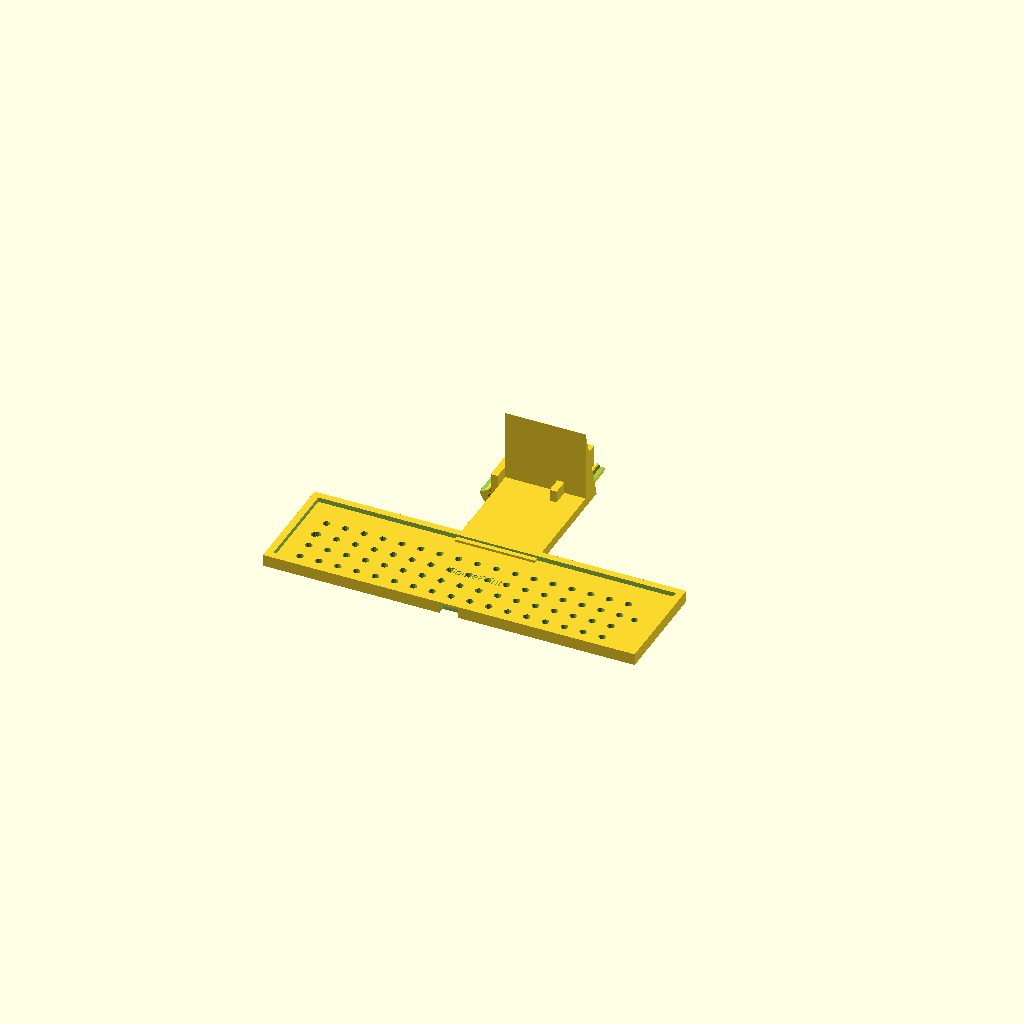
Cell 1: the model at its default parameters.
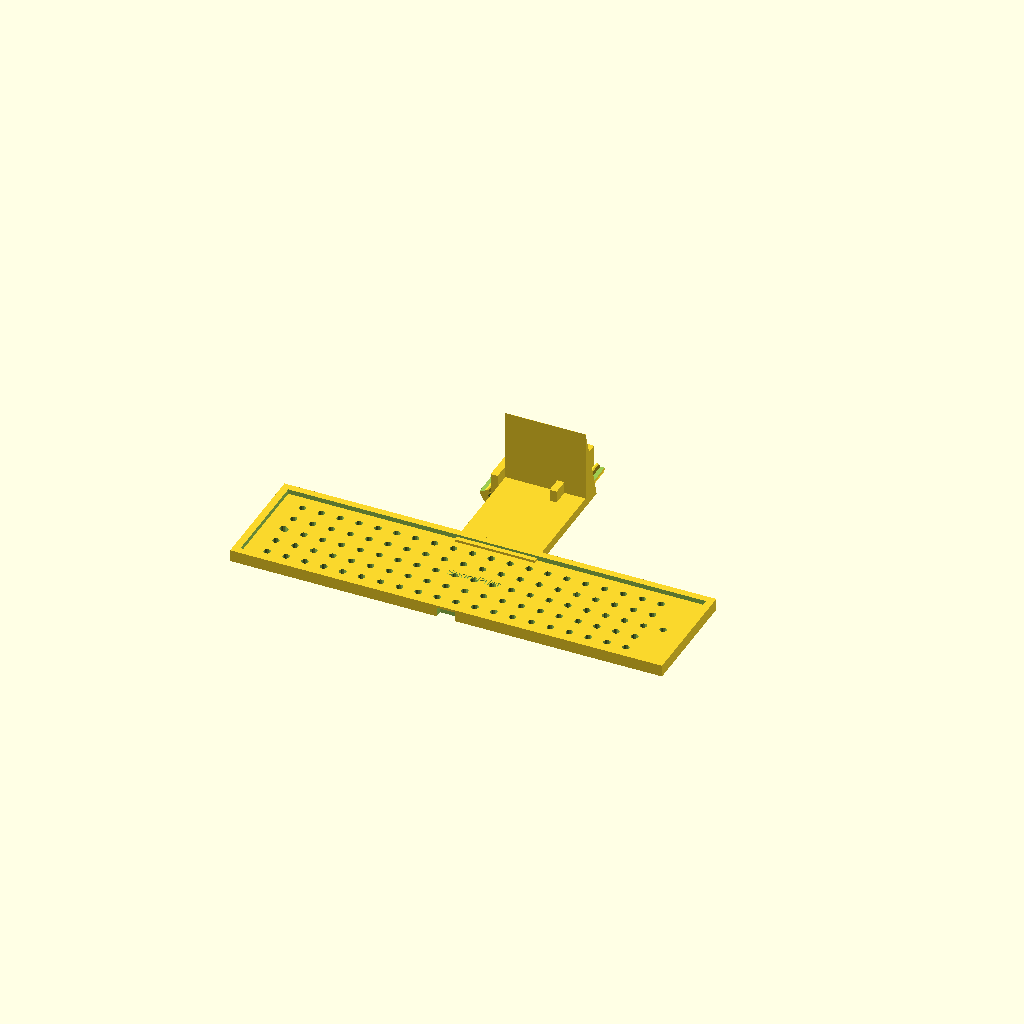
Cell 2 — scd30 set to true, the other parameters unchanged.
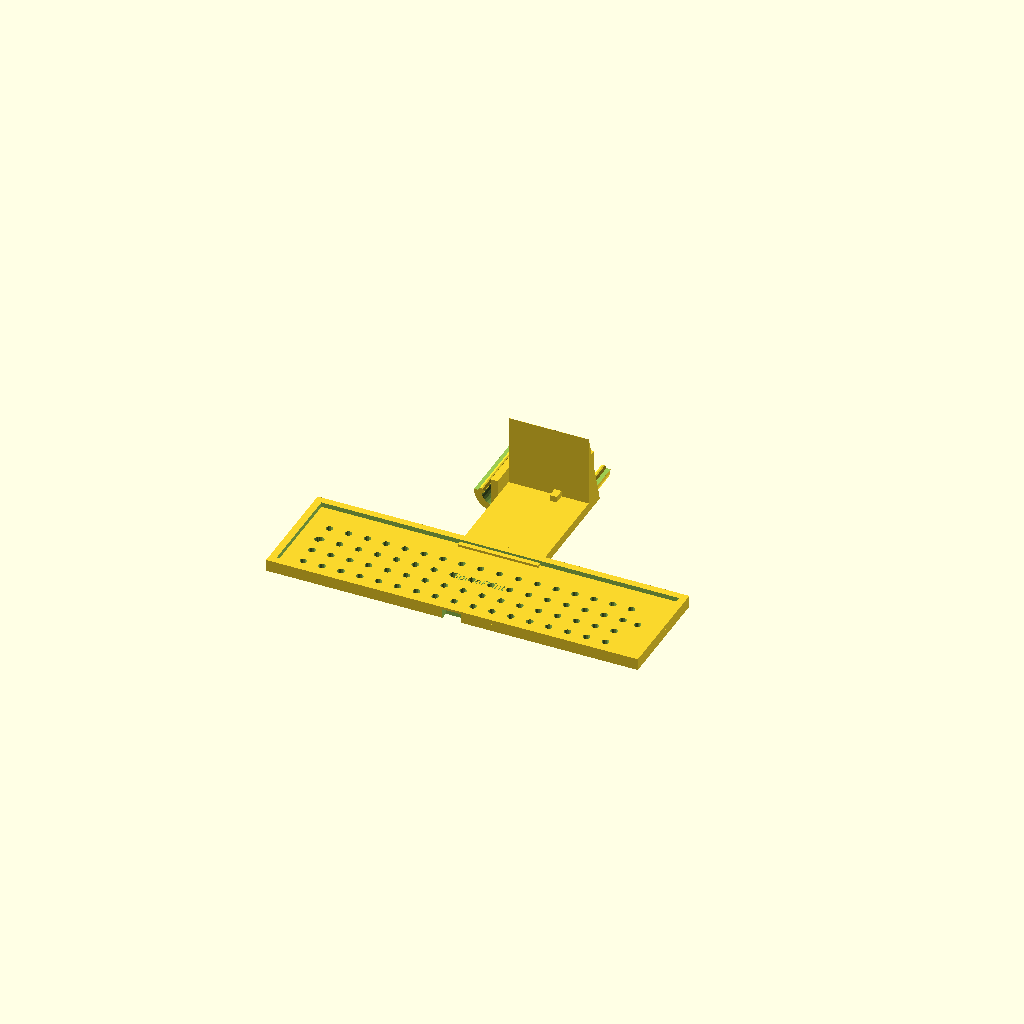
Cell 3: the same model with wire_d = 10.
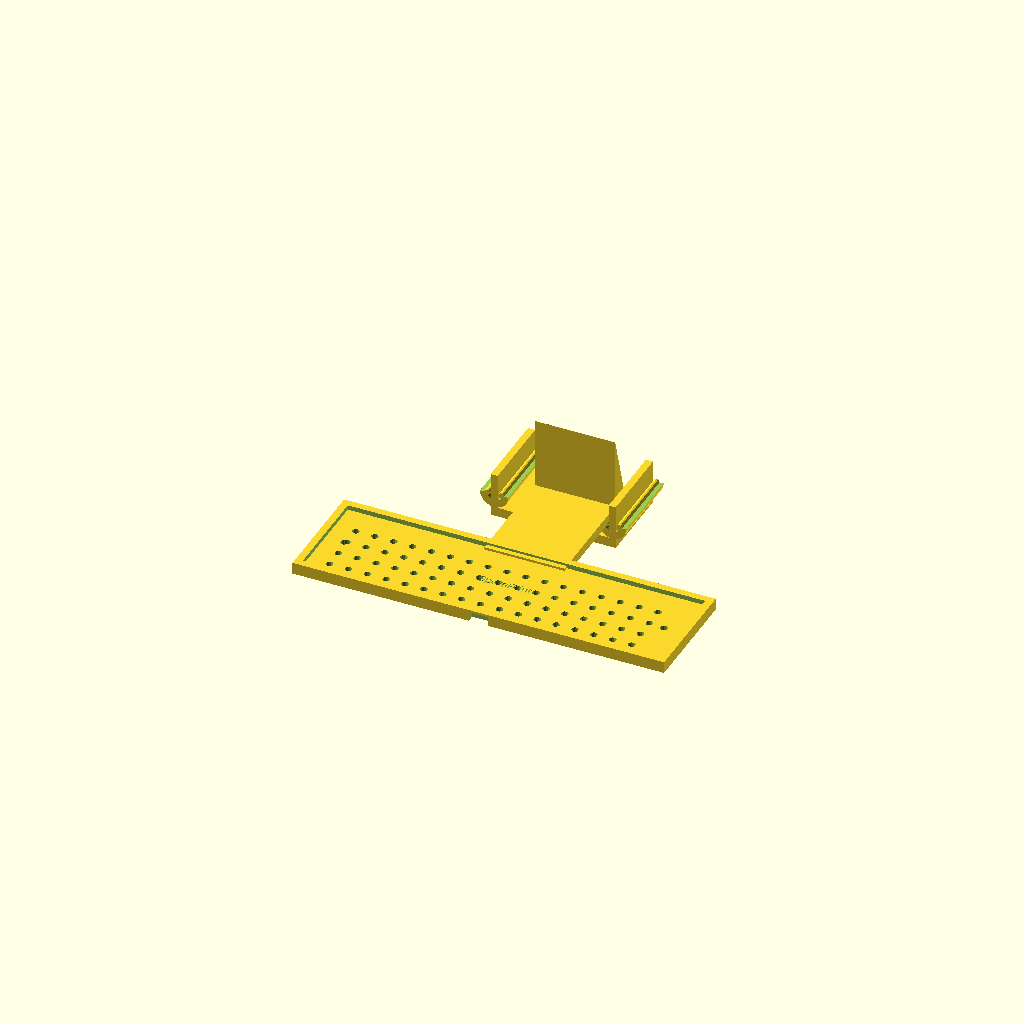
Cell 4: wire_spacing = 50 (everything else at default).
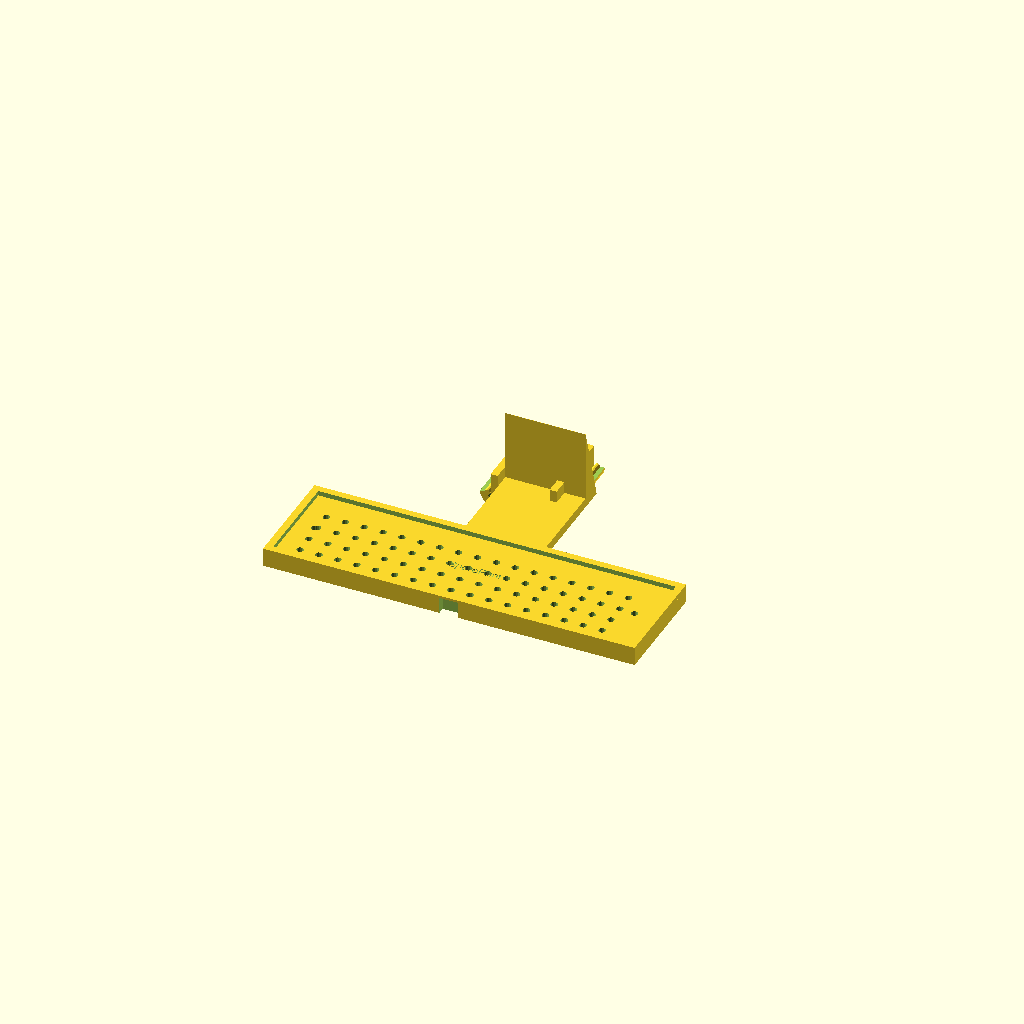
Cell 5 — platform_thick set to 6, the other parameters unchanged.
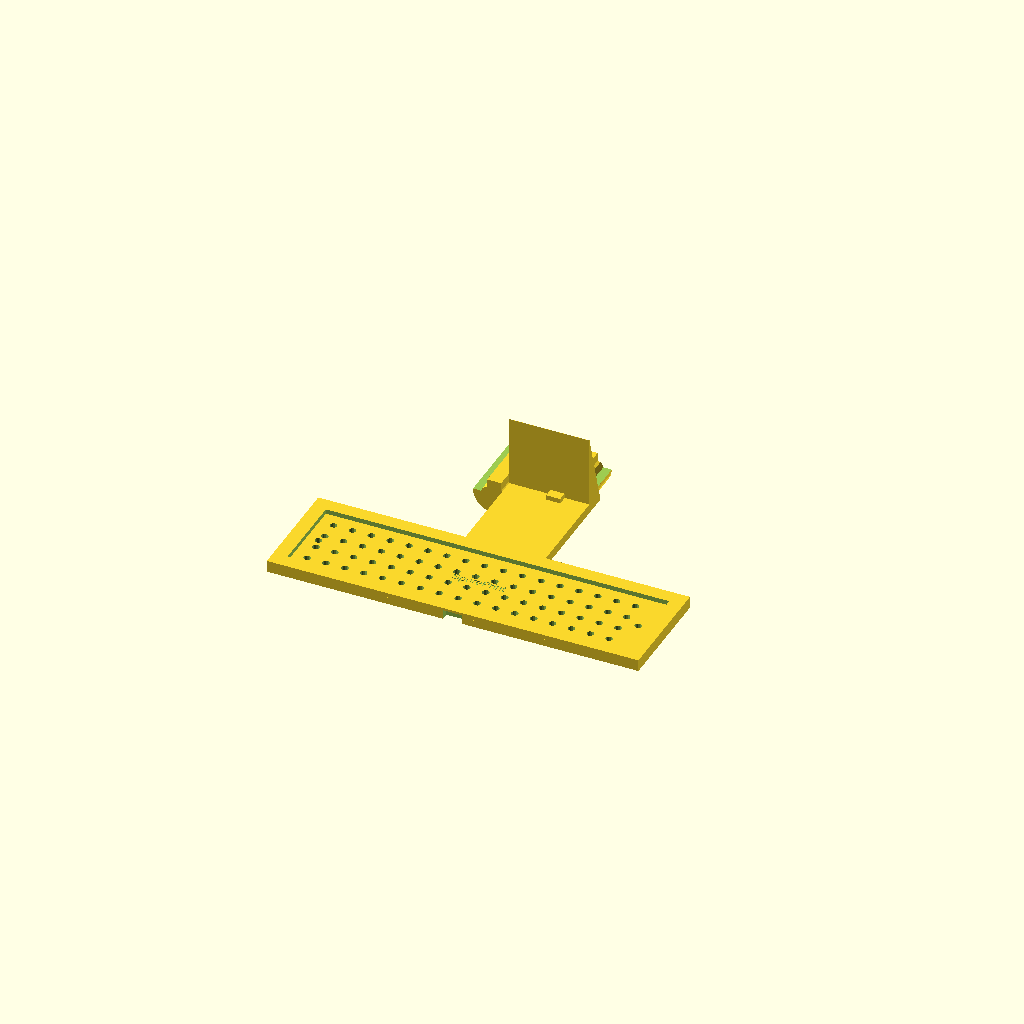
Cell 6 — wall set to 6, the other parameters unchanged.
One fixed orthographic camera (rotation 55°, 0°, 25°; colour scheme Cornfield) for every cell.
OpenSCAD source file models/sensor_bracket.scad:
// SporePrint Universal Sensor Mounting Bracket
// Clips to a wire shelf and carries the sensor_mount.scad climate enclosure
// out over the substrate. The platform is sized DIRECTLY from that
// enclosure's footprint via `use <sensor_mount.scad>` — its two tie-down
// holes land on the enclosure's end-ear M3 holes, so the pair actually bolt
// together. This closed a real gap: the platform was hard-coded 40 x 50 mm
// while the enclosure is ~79 mm wide, so the two never mated. Sizing from
// the shared footprint means an SCD30 build (wider enclosure) tracks
// automatically — set scd30 = true to match.
//
// Mounting options:
//   - Wire shelf clips (snap onto standard wire shelving)
//   - M3 screw holes (for permanent sensor enclosure attachment)
//   - Suction cup mount (for glass/smooth surface attachment)
//
// Print settings: PLA or PETG, 0.2mm layer height, no supports needed
// Designed for: Standard wire shelving (adjustable wire diameter)
//
// Customization: adjust parameters at top of file
//
// github.com/sporeprint — open-source mushroom cultivation platform

use <sensor_mount.scad>

// ── Parameters ────────────────────────────────────────────────
scd30 = false;   // match sensor_mount's variant (true widens the platform)
wire_d          = 5;     // mm — wire shelf wire diameter (measure yours)
wire_spacing    = 25;    // mm — center-to-center wire spacing
platform_thick  = 3;     // mm — platform thickness
wall            = 3;     // mm — clip wall thickness
clip_depth      = 15;    // mm — how far clip extends below shelf wire
clip_gap        = 0.5;   // mm — extra clearance for clip fit
arm_length      = 50;    // mm — horizontal arm from shelf to platform
arm_width       = 34;    // mm — arm cross-section width (spans the platform depth)
arm_thick       = 4;     // mm — arm cross-section thickness
screw_d         = 3;     // mm — M3 mounting holes (for sensor enclosure)
tilt_angle      = 0;     // degrees — platform tilt (0 = flat, adjust for airflow)
num_clips       = 2;     // number of wire clips (straddle 2 wires)
cable_slot_w    = 8;     // mm — cable routing slot width
gusset_size     = 10;    // mm — reinforcement gusset size

// Suction cup parameters
sc_diameter = 30;  // mm — standard suction cup diameter
sc_depth    = 2;   // mm — concave ring depth

// ── Derived ───────────────────────────────────────────────────
// Platform footprint = enclosure body + both end ears + a small margin, so
// the enclosure (incl. its overhanging ears) sits fully on the platform and
// the ear M3 holes fall inboard of the edge.
plat_margin  = 5;    // mm — platform border past the enclosure ears
ear_span     = sm_outer_w(scd30) + sm_ear_len() * 2;  // enclosure width incl. ears
platform_w   = ear_span + plat_margin * 2;
platform_l   = sm_outer_l(scd30) + plat_margin * 2;
ear_hole_pitch = sm_outer_w(scd30) + sm_ear_len();     // ear-hole centre pitch

clip_inner_d = wire_d + clip_gap * 2;
clip_outer_d = clip_inner_d + wall * 2;
total_clip_w = (num_clips - 1) * wire_spacing + clip_outer_d;

// ── Reusable mounting modules ──────────────────────────────────

module suction_cup_mount(diameter=30, depth=2) {
    // Concave ring for standard suction cup press-fit
    difference() {
        cylinder(h=depth, d=diameter+4, $fn=32);
        translate([0, 0, -0.1])
            cylinder(h=depth+0.2, d=diameter, $fn=32);
    }
}

// ── Wire clip (C-shaped, snaps onto round wire) ───────────────
module wire_clip() {
    difference() {
        union() {
            // Main C-clip body
            difference() {
                cylinder(h = arm_width, d = clip_outer_d, $fn = 32);
                // Inner bore (wire sits here)
                translate([0, 0, -1])
                    cylinder(h = arm_width + 2, d = clip_inner_d, $fn = 32);
                // Opening gap (so it can snap on)
                translate([-clip_outer_d / 2, 0, -1])
                    cube([clip_outer_d, clip_outer_d, arm_width + 2]);
            }

            // Snap-in retention bumps (narrow the opening slightly)
            for (side = [-1, 1])
                translate([side * clip_inner_d / 2, 0, 0])
                    cylinder(h = arm_width, d = wall * 0.8, $fn = 12);

            // Vertical drop (extends below wire for stability)
            translate([-wall / 2, -clip_outer_d / 2, 0])
                cube([wall, clip_depth, arm_width]);
        }
    }
}

// ── Clip bridge (connects multiple clips) ─────────────────────
module clip_bridge() {
    for (i = [0 : num_clips - 1]) {
        translate([i * wire_spacing, 0, 0])
            wire_clip();
    }

    // Bridge bar connecting clips
    if (num_clips > 1) {
        translate([-wall / 2, -clip_outer_d / 2 - arm_thick, 0])
            cube([(num_clips - 1) * wire_spacing + wall,
                  arm_thick, arm_width]);
    }
}

// ── Horizontal arm ────────────────────────────────────────────
module arm() {
    // Main arm body
    translate([total_clip_w / 2 - arm_width / 2,
               -clip_outer_d / 2 - arm_thick, 0])
        cube([arm_width, -arm_length + arm_thick, arm_thick]);

    // Correction: arm extends in -Y direction from clip
    translate([total_clip_w / 2 - arm_width / 2,
               -clip_outer_d / 2 - arm_length, 0])
        cube([arm_width, arm_length, arm_thick]);

    // Reinforcement gusset (vertical triangle at clip junction)
    translate([total_clip_w / 2 - arm_width / 2,
               -clip_outer_d / 2 - arm_thick, 0])
        hull() {
            cube([arm_width, 0.1, arm_width]);
            cube([arm_width, gusset_size, 0.1]);
        }
}

// ── Sensor platform ───────────────────────────────────────────
// Flat landscape plate the enclosure bolts onto by its two end ears. No tall
// rail cage any more — that was sized for a bare 25 mm sensor board, not the
// full three-bay enclosure. A shallow perimeter lip keeps the enclosure from
// creeping; the two M3 holes at the ear pitch do the real holding.
module sensor_platform() {
    platform_x = total_clip_w / 2 - platform_w / 2;
    platform_y = -clip_outer_d / 2 - arm_length - platform_l + 5;

    translate([platform_x, platform_y, 0]) {
        rotate([tilt_angle, 0, 0]) {
            difference() {
                union() {
                    // Platform base
                    cube([platform_w, platform_l, platform_thick]);

                    // Shallow perimeter lip (anti-creep, not full retention)
                    difference() {
                        cube([platform_w, platform_l, platform_thick + 2]);
                        translate([wall, wall, -1])
                            cube([platform_w - wall * 2,
                                  platform_l - wall * 2, platform_thick + 4]);
                    }

                    // Suction cup mount on bottom (alternative to shelf clip)
                    translate([platform_w / 2, platform_l / 2,
                               -sc_depth + 0.1])
                        suction_cup_mount(diameter=sc_diameter, depth=sc_depth);
                }

                // Enclosure tie-down holes — aligned to the sensor_mount end
                // ears (centre pitch = body width + one ear length).
                for (dx = [-ear_hole_pitch / 2, ear_hole_pitch / 2])
                    translate([platform_w / 2 + dx, platform_l / 2, -1])
                        cylinder(h = platform_thick + 2, d = screw_d,
                                 $fn = 16);

                // Cable routing slot (front edge)
                translate([platform_w / 2 - cable_slot_w / 2, -1, -1])
                    cube([cable_slot_w, 4, platform_thick + 2]);

                // Ventilation holes so the enclosure floor vents can breathe
                // (the enclosure must NOT sit on a solid surface).
                for (x = [12 : 8 : platform_w - 12])
                    for (y = [wall + 5 : 8 : platform_l - wall - 5])
                        translate([x, y, -1])
                            cylinder(h = platform_thick + 2, d = 3, $fn = 12);
            }
        }
    }
}

// ── Full assembly ─────────────────────────────────────────────
module sensor_bracket() {
    // Wire clips (oriented along Z for printing)
    rotate([90, 0, 0])
        translate([0, 0, -arm_width / 2])
            clip_bridge();

    // Horizontal arm
    arm();

    // Sensor platform
    sensor_platform();
}

// ── Render (print-friendly orientation) ───────────────────────
// Lay flat: arm horizontal, clips pointing up.
// Wordmark engraved on the platform top, inside the retention rails.
difference() {
    sensor_bracket();
    translate([total_clip_w / 2,
               -clip_outer_d / 2 - arm_length - platform_l / 2 + 5,
               platform_thick - 0.4])
        linear_extrude(0.5)
            text("SporePrint", size = 3.5, halign = "center",
                 valign = "center", font = "Liberation Sans");
}
Parameter table extracted from the source (name, type, default, range or options):
scd30: bool, default false
wire_d: number, default 5
wire_spacing: number, default 25
platform_thick: number, default 3
wall: number, default 3
clip_depth: number, default 15
clip_gap: number, default 0.5
arm_length: number, default 50
arm_width: number, default 34
arm_thick: number, default 4
screw_d: number, default 3
tilt_angle: number, default 0
num_clips: number, default 2
cable_slot_w: number, default 8
gusset_size: number, default 10
sc_diameter: number, default 30
sc_depth: number, default 2
plat_margin: number, default 5
